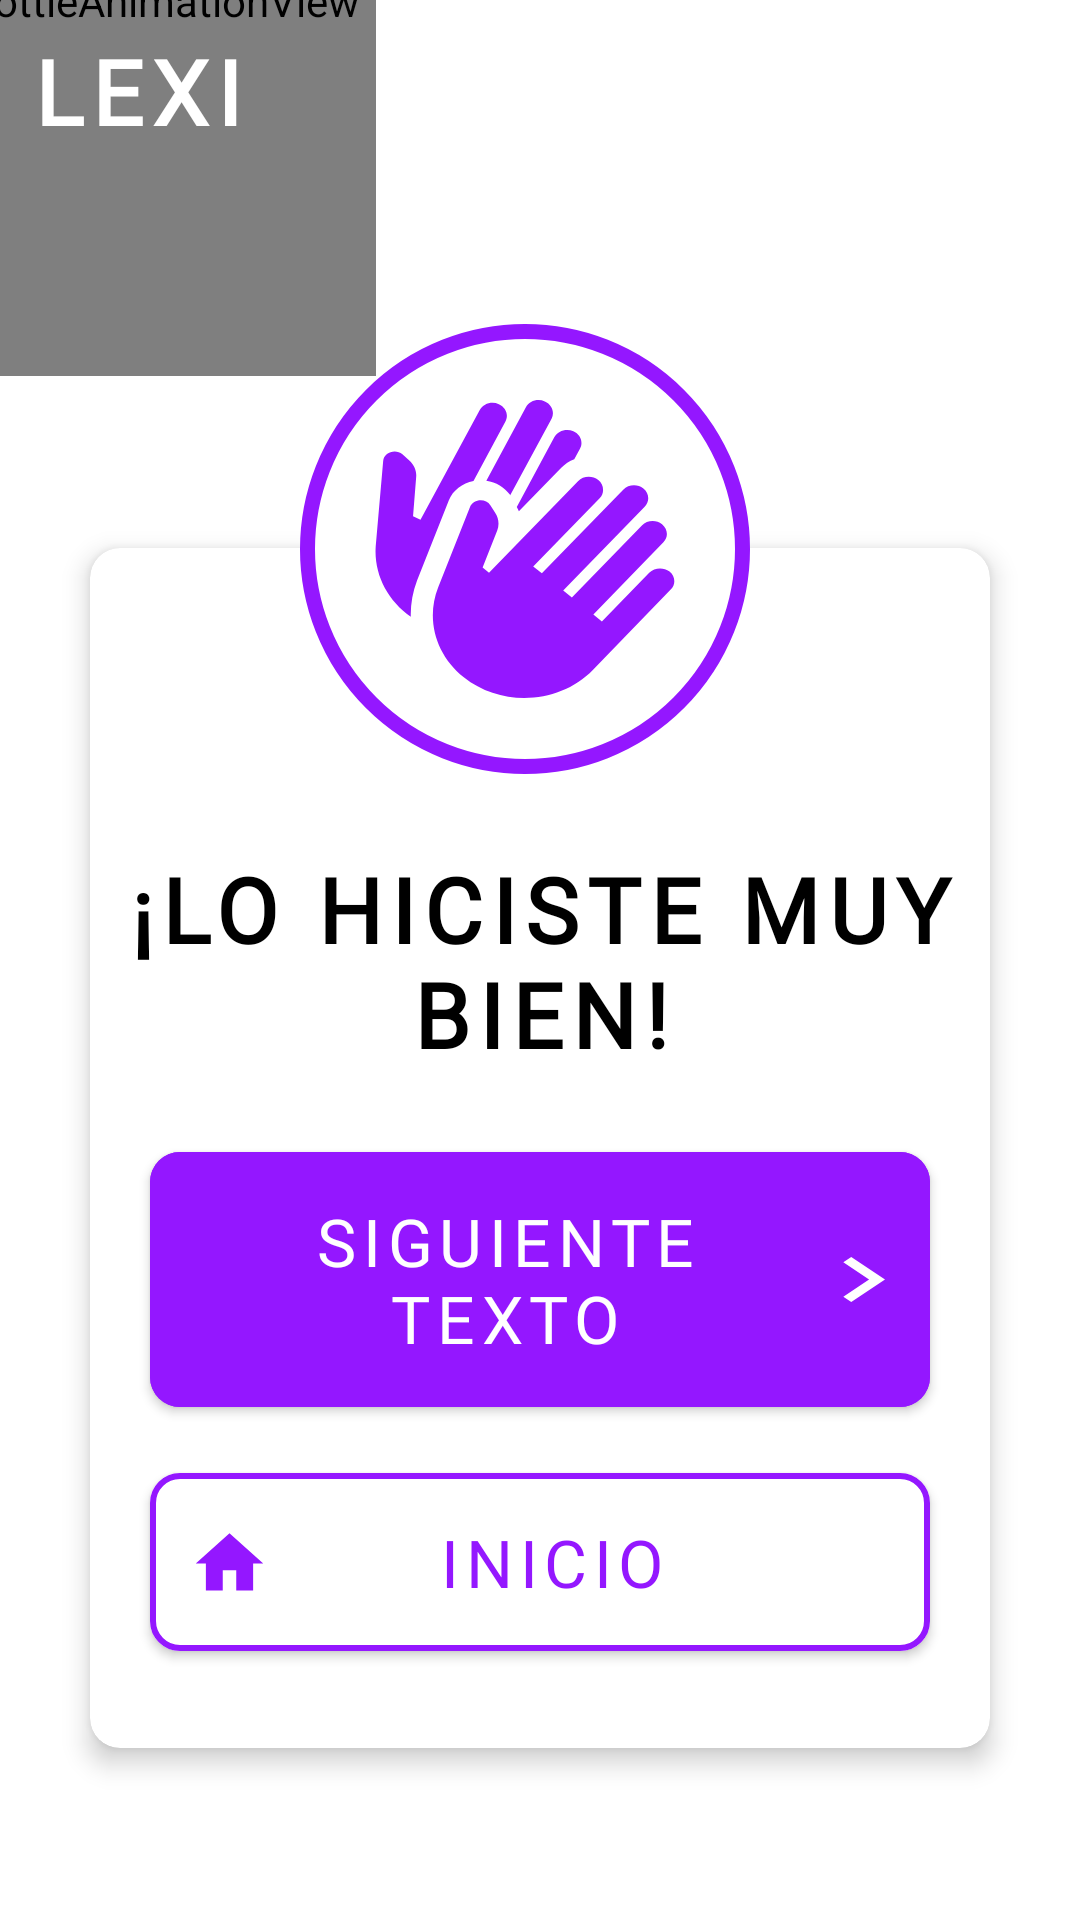

Layout XML and referenced resources for this Android screen:
<!-- AndroidManifest.xml: application theme Theme.LexiApp -->
<!-- res/layout/activity_positive_result_lets_read.xml -->
<?xml version="1.0" encoding="utf-8"?>
<androidx.constraintlayout.widget.ConstraintLayout xmlns:android="http://schemas.android.com/apk/res/android"
    xmlns:app="http://schemas.android.com/apk/res-auto"
    xmlns:tools="http://schemas.android.com/tools"
    android:layout_width="match_parent"
    android:layout_height="match_parent"
    tools:context=".ui.games.letsread.result.PositiveResultLetsReadActivity">

    <com.airbnb.lottie.LottieAnimationView
        android:id="@+id/ivMiniLogo"
        android:layout_width="250dp"
        android:layout_height="250dp"
        app:layout_constraintBottom_toTopOf="parent"
        app:layout_constraintEnd_toStartOf="parent"
        app:layout_constraintStart_toStartOf="parent"
        app:layout_constraintTop_toTopOf="parent"
        app:lottie_autoPlay="true"
        app:lottie_colorFilter="@color/purple"
        app:lottie_loop="true"
        app:lottie_rawRes="@raw/amoeba" />

    <TextView
        android:layout_width="wrap_content"
        android:layout_height="wrap_content"
        android:layout_marginStart="10dp"
        android:layout_marginTop="10dp"
        android:text="@string/logo"
        android:textColor="@color/white"
        app:layout_constraintStart_toStartOf="parent"
        app:layout_constraintTop_toTopOf="parent"
        android:textAppearance="@style/title"
        tools:textColor="@color/black"/>

    <androidx.constraintlayout.widget.ConstraintLayout
        android:id="@+id/clIcCongratulations"
        android:layout_width="wrap_content"
        android:layout_height="wrap_content"
        app:layout_constraintStart_toStartOf="parent"
        app:layout_constraintEnd_toEndOf="parent"
        app:layout_constraintTop_toTopOf="@id/cvCongratulations"
        android:elevation="7dp"
        android:layout_marginTop="-75dp">

        <View
            android:id="@+id/vBackgroundIconCongratulations"
            android:layout_width="150dp"
            android:layout_height="150dp"
            android:background="@drawable/round_background_with_borders"
            app:layout_constraintEnd_toEndOf="parent"
            app:layout_constraintTop_toTopOf="parent"
            android:layout_marginEnd="10dp"/>

        <ImageView
            android:id="@+id/ivArm"
            android:layout_width="100dp"
            android:layout_height="100dp"
            android:background="@drawable/ic_claps"
            app:layout_constraintStart_toStartOf="@id/vBackgroundIconCongratulations"
            app:layout_constraintEnd_toEndOf="@id/vBackgroundIconCongratulations"
            app:layout_constraintTop_toTopOf="@id/vBackgroundIconCongratulations"
            app:layout_constraintBottom_toBottomOf="@id/vBackgroundIconCongratulations"/>

    </androidx.constraintlayout.widget.ConstraintLayout>

    <androidx.cardview.widget.CardView
        android:id="@+id/cvCongratulations"
        android:layout_width="300dp"
        android:layout_height="400dp"
        app:layout_constraintStart_toStartOf="parent"
        app:layout_constraintEnd_toEndOf="parent"
        app:layout_constraintTop_toBottomOf="@id/ivMiniLogo"
        app:layout_constraintBottom_toBottomOf="parent"
        app:cardCornerRadius="10dp"
        app:cardElevation="5dp">

        <androidx.constraintlayout.widget.ConstraintLayout
            android:layout_width="match_parent"
            android:layout_height="match_parent">

            <TextView
                android:id="@+id/tvCongratulations"
                android:text="@string/you_did_it_very_well"
                android:textColor="@color/black"
                android:layout_width="wrap_content"
                android:layout_height="wrap_content"
                app:layout_constraintStart_toStartOf="parent"
                app:layout_constraintEnd_toEndOf="parent"
                app:layout_constraintTop_toTopOf="parent"
                android:textAppearance="@style/title"
                android:layout_marginTop="100dp"
                android:gravity="center"/>

            <com.google.android.material.button.MaterialButton
                android:id="@+id/btnNextText"
                android:layout_width="0dp"
                android:layout_height="wrap_content"
                android:padding="15dp"
                app:layout_constraintStart_toStartOf="parent"
                app:layout_constraintEnd_toEndOf="parent"
                app:layout_constraintTop_toBottomOf="@id/tvCongratulations"
                android:text="@string/next_text"
                app:icon="@drawable/ic_end_arrow"
                app:iconGravity="end"
                android:backgroundTint="@color/purple"
                android:textColor="@color/white"
                app:iconTint="@color/white"
                app:cornerRadius="10dp"
                android:textAppearance="@style/textMaterialButton"
                app:iconSize="15dp"
                android:layout_marginTop="20dp"
                android:layout_marginHorizontal="20dp"/>

            <com.google.android.material.button.MaterialButton
                android:id="@+id/btnGoInit"
                android:layout_width="0dp"
                android:layout_height="wrap_content"
                app:layout_constraintTop_toBottomOf="@id/btnNextText"
                app:layout_constraintStart_toStartOf="parent"
                app:layout_constraintEnd_toEndOf="parent"
                android:backgroundTint="@color/white"
                android:text="@string/home_screen"
                android:textColor="@color/purple"
                app:icon="@drawable/ic_home"
                app:strokeColor="@color/purple"
                app:strokeWidth="2dp"
                app:iconPadding="-15dp"
                app:iconTint="@color/purple"
                android:layout_marginTop="10dp"
                app:cornerRadius="10dp"
                android:padding="15dp"
                android:layout_marginHorizontal="20dp"
                android:textAppearance="@style/textMaterialButton"/>


        </androidx.constraintlayout.widget.ConstraintLayout>

    </androidx.cardview.widget.CardView>

</androidx.constraintlayout.widget.ConstraintLayout>
<!-- resources referenced by this layout -->
<resources>
  <color name="black">#FF000000</color>
  <color name="purple">#9417FF</color>
  <color name="white">#FFFFFFFF</color>
  <!-- drawable ic_end_arrow (drawable) -->
  <vector xmlns:android="http://schemas.android.com/apk/res/android"
      android:width="8dp"
      android:height="12dp"
      android:viewportWidth="8"
      android:viewportHeight="12">
    <path
        android:pathData="M0.59,10.58L5.17,6L0.59,1.41L2,0L8,6L2,12L0.59,10.58Z"
        android:fillColor="#ffffff"/>
  </vector>
  <!-- drawable ic_home (drawable) -->
  <vector xmlns:android="http://schemas.android.com/apk/res/android"
      android:width="23dp"
      android:height="20dp"
      android:viewportWidth="23"
      android:viewportHeight="20">
    <path
        android:pathData="M9.25,19.5V12.75H13.75V19.5H19.375V10.5H22.75L11.5,0.375L0.25,10.5H3.625V19.5H9.25Z"
        android:fillColor="#9417FF"/>
  </vector>
  <!-- drawable round_background_with_borders (drawable) -->
  <?xml version="1.0" encoding="utf-8"?>
  <shape xmlns:android="http://schemas.android.com/apk/res/android"
      android:shape="oval">
      <solid android:color="@color/white"/>
      <corners android:radius="50dp"/>
      <stroke android:width="5dp" android:color="@color/purple"/>
  </shape>
  <string name="home_screen">INICIO</string>
  <string name="logo">LEXI</string>
  <string name="next_text">SIGUIENTE TEXTO</string>
  <string name="you_did_it_very_well">¡LO HICISTE MUY BIEN!</string>
  <style name="textMaterialButton">
          <item name="android:textSize">22sp</item>
          <item name="android:fontFamily">@font/chau_philomene_one_regular</item>
          <item name="android:letterSpacing">0.1</item>
      </style>
  <style name="title">
          <item name="android:textSize">30sp</item>
          <item name="android:textColor">@color/black</item>
          <item name="android:fontFamily">@font/chau_philomene_one_regular</item>
          <item name="android:letterSpacing">0.1</item>
          <item name="android:textStyle">bold</item>
      </style>
  <style name="Theme.LexiApp" parent="Base.Theme.LexiApp">
          <item name="colorControlActivated">@color/purple</item>
      </style>
  <style name="Base.Theme.LexiApp" parent="Theme.MaterialComponents.Light.NoActionBar">
          
          
          <item name="android:colorBackground">@color/white</item>
          
          <item name="android:colorPrimaryDark">@color/light_purple</item>
      </style>
  <color name="light_purple">#C98FFF</color>
</resources>
